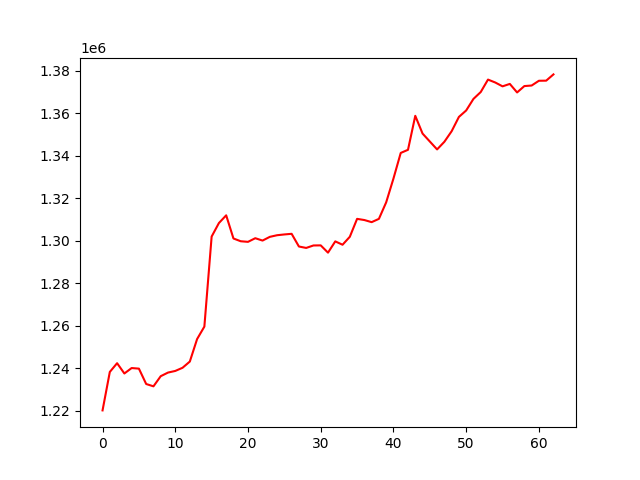

The file beside this chart, header and first rows:
, 0
0, 1220082
1, 1238199
2, 1242322
3, 1237474
4, 1240035
5, 1239758
6, 1232516
7, 1231421
8, 1236197
9, 1237903
10, 1238671
11, 1240161
12, 1243087
13, 1253680
14, 1259553
15, 1301970
16, 1308339
17, 1311975
18, 1301065
19, 1299764
20, 1299485
21, 1301199
22, 1300085
23, 1301834
24, 1302603
25, 1302969
26, 1303267
27, 1297290
28, 1296614
29, 1297777
30, 1297821
31, 1294390
32, 1299702
33, 1298118
34, 1301871
35, 1310310
36, 1309756
37, 1308762
38, 1310314
39, 1318106
40, 1329298
41, 1341363
42, 1342845
43, 1358849
44, 1350496
45, 1346755
46, 1343022
47, 1346621
48, 1351589
49, 1358336
50, 1361376
51, 1366819
52, 1370053
53, 1375920
54, 1374542
55, 1372736
56, 1373882
57, 1369864
58, 1372863
59, 1373126
... 3 more rows
